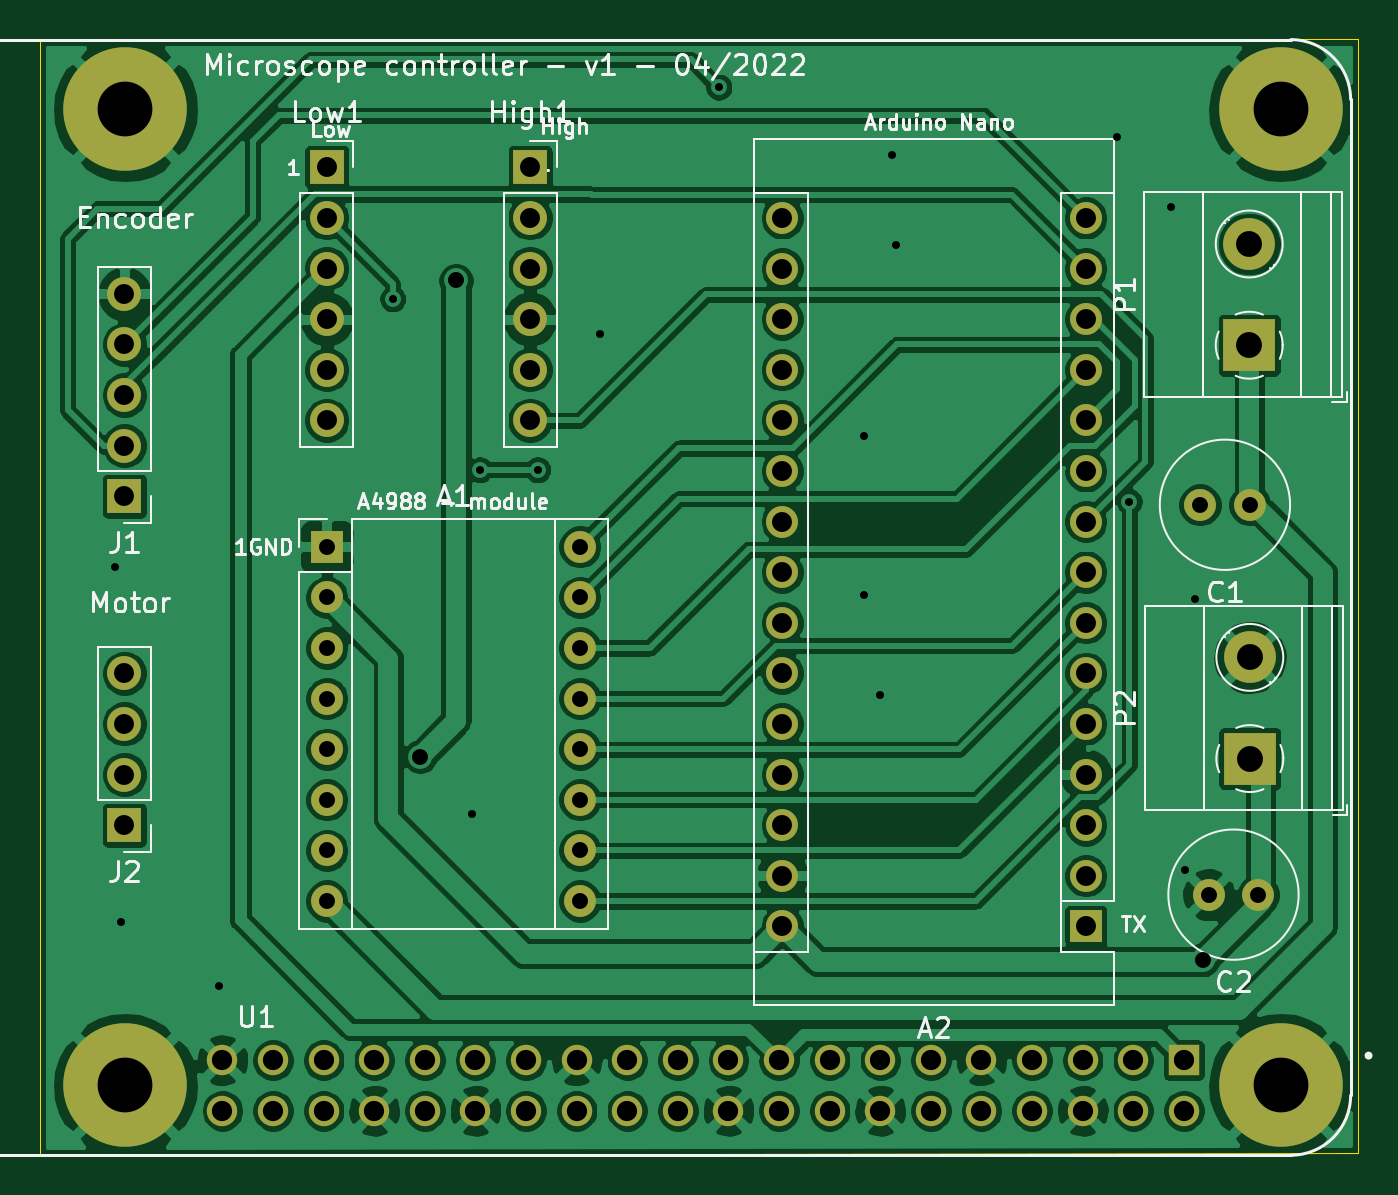
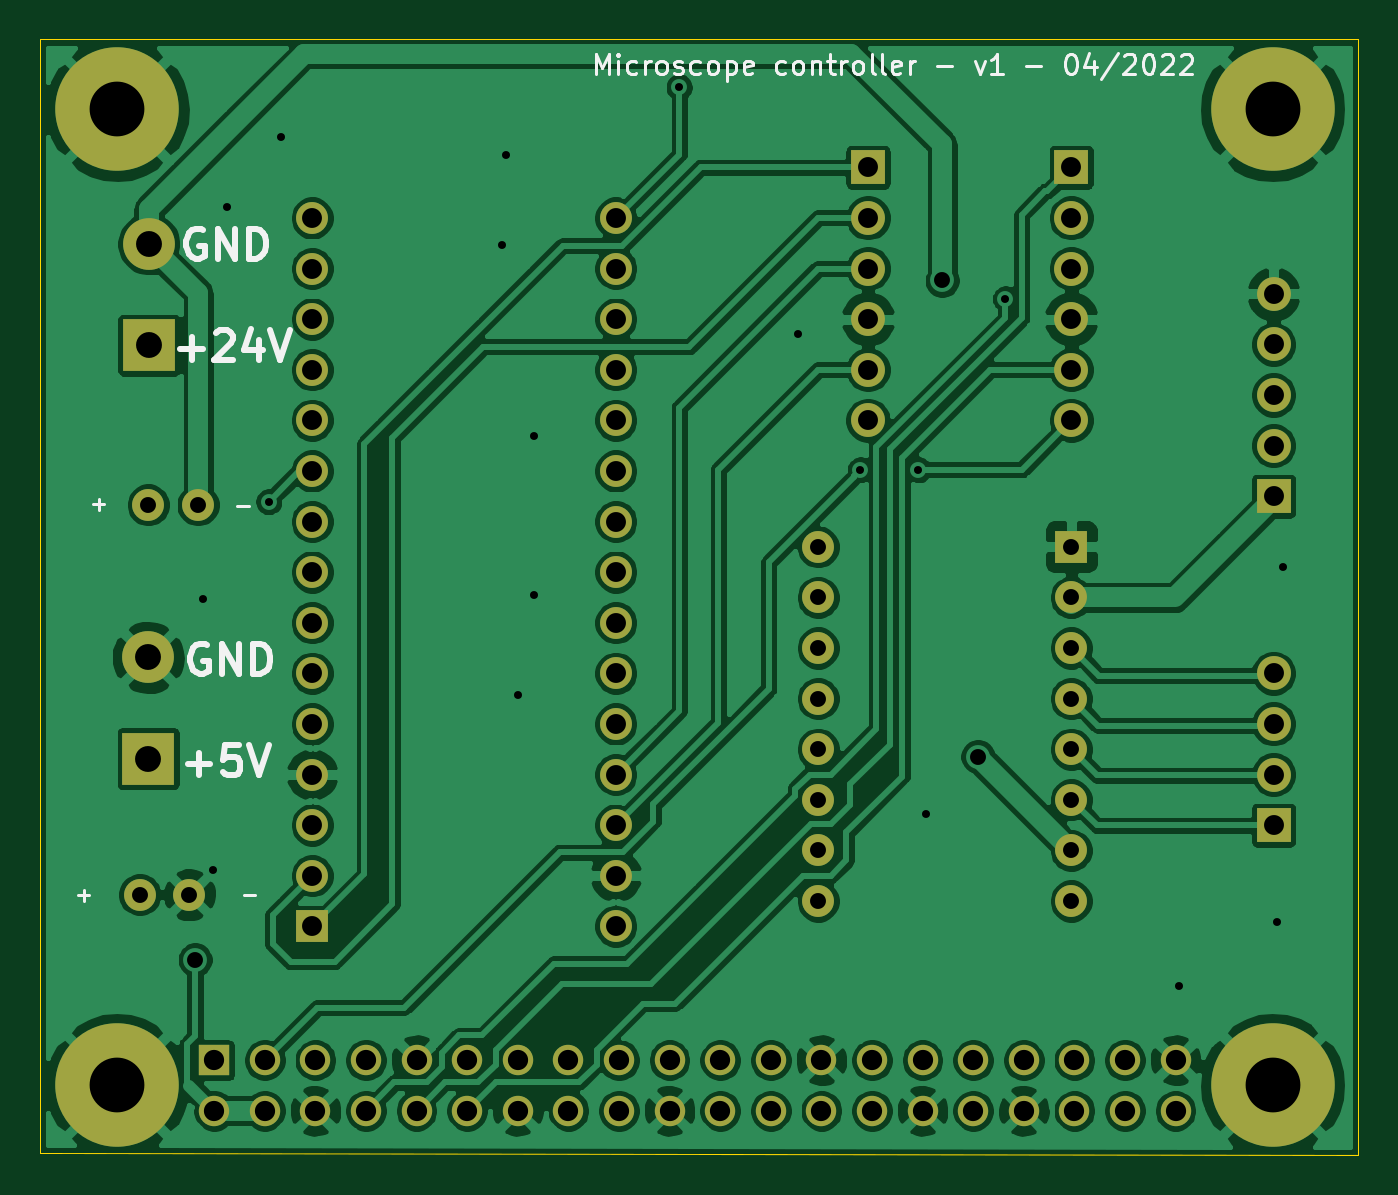
Circuit board: 11 layer files. Board 66.2 x 56.0 mm.
- bottom_copper: micro3D-B_Cu.gbl (247122 bytes)
- bottom_mask: micro3D-B_Mask.gbs (4048 bytes)
- paste: micro3D-B_Paste.gbp (511 bytes)
- bottom_silk: micro3D-B_SilkS.gbo (15613 bytes)
- outline: micro3D-Edge_Cuts.gm1 (758 bytes)
- top_copper: micro3D-F_Cu.gtl (231737 bytes)
- top_mask: micro3D-F_Mask.gts (4048 bytes)
- paste: micro3D-F_Paste.gtp (511 bytes)
- top_silk: micro3D-F_SilkS.gto (38940 bytes)
- drill: micro3D-NPTH.drl (288 bytes)
- drill: micro3D-PTH.drl (2655 bytes)

=== bottom_copper: micro3D-B_Cu.gbl (247122 bytes, source omitted) ===
=== bottom_mask: micro3D-B_Mask.gbs ===
G04 #@! TF.GenerationSoftware,KiCad,Pcbnew,(5.1.12)-1*
G04 #@! TF.CreationDate,2022-04-21T18:06:29-03:00*
G04 #@! TF.ProjectId,micro3D,6d696372-6f33-4442-9e6b-696361645f70,rev?*
G04 #@! TF.SameCoordinates,Original*
G04 #@! TF.FileFunction,Soldermask,Bot*
G04 #@! TF.FilePolarity,Negative*
%FSLAX46Y46*%
G04 Gerber Fmt 4.6, Leading zero omitted, Abs format (unit mm)*
G04 Created by KiCad (PCBNEW (5.1.12)-1) date 2022-04-21 18:06:29*
%MOMM*%
%LPD*%
G01*
G04 APERTURE LIST*
%ADD10R,1.600000X1.600000*%
%ADD11O,1.600000X1.600000*%
%ADD12R,2.600000X2.600000*%
%ADD13C,2.600000*%
%ADD14C,6.200000*%
%ADD15R,1.524000X1.524000*%
%ADD16C,1.524000*%
%ADD17O,1.700000X1.700000*%
%ADD18R,1.700000X1.700000*%
%ADD19C,1.600000*%
G04 APERTURE END LIST*
D10*
X109220000Y-102870000D03*
D11*
X121920000Y-120650000D03*
X109220000Y-105410000D03*
X121920000Y-118110000D03*
X109220000Y-107950000D03*
X121920000Y-115570000D03*
X109220000Y-110490000D03*
X121920000Y-113030000D03*
X109220000Y-113030000D03*
X121920000Y-110490000D03*
X109220000Y-115570000D03*
X121920000Y-107950000D03*
X109220000Y-118110000D03*
X121920000Y-105410000D03*
X109220000Y-120650000D03*
X121920000Y-102870000D03*
D10*
X147320000Y-121920000D03*
D11*
X132080000Y-88900000D03*
X147320000Y-119380000D03*
X132080000Y-91440000D03*
X147320000Y-116840000D03*
X132080000Y-93980000D03*
X147320000Y-114300000D03*
X132080000Y-96520000D03*
X147320000Y-111760000D03*
X132080000Y-99060000D03*
X147320000Y-109220000D03*
X132080000Y-101600000D03*
X147320000Y-106680000D03*
X132080000Y-104140000D03*
X147320000Y-104140000D03*
X132080000Y-106680000D03*
X147320000Y-101600000D03*
X132080000Y-109220000D03*
X147320000Y-99060000D03*
X132080000Y-111760000D03*
X147320000Y-96520000D03*
X132080000Y-114300000D03*
X147320000Y-93980000D03*
X132080000Y-116840000D03*
X147320000Y-91440000D03*
X132080000Y-119380000D03*
X147320000Y-88900000D03*
X132080000Y-121920000D03*
X147320000Y-86360000D03*
X132080000Y-86360000D03*
D12*
X155520000Y-92750000D03*
D13*
X155520000Y-87670000D03*
X155550000Y-108420000D03*
D12*
X155550000Y-113500000D03*
D14*
X157110000Y-80910000D03*
X99110000Y-80910000D03*
X99110000Y-129910000D03*
X157110000Y-129910000D03*
D15*
X152240000Y-128640000D03*
D16*
X149700000Y-128640000D03*
X147160000Y-128640000D03*
X144620000Y-128640000D03*
X142080000Y-128640000D03*
X139540000Y-128640000D03*
X152240000Y-131180000D03*
X149700000Y-131180000D03*
X147160000Y-131180000D03*
X144620000Y-131180000D03*
X142080000Y-131180000D03*
X139540000Y-131180000D03*
X137000000Y-128640000D03*
X137000000Y-131180000D03*
X134460000Y-128640000D03*
X131920000Y-128640000D03*
X129380000Y-128640000D03*
X126840000Y-128640000D03*
X124300000Y-128640000D03*
X121760000Y-128640000D03*
X134460000Y-131180000D03*
X131920000Y-131180000D03*
X129380000Y-131180000D03*
X126840000Y-131180000D03*
X124300000Y-131180000D03*
X121760000Y-131180000D03*
X119220000Y-128640000D03*
X119220000Y-131180000D03*
X116680000Y-128640000D03*
X114140000Y-128640000D03*
X111600000Y-128640000D03*
X109060000Y-128640000D03*
X106520000Y-128640000D03*
X103980000Y-128640000D03*
X116680000Y-131180000D03*
X114140000Y-131180000D03*
X111600000Y-131180000D03*
X109060000Y-131180000D03*
X106520000Y-131180000D03*
X103980000Y-131180000D03*
D17*
X119420000Y-96520000D03*
X119420000Y-93980000D03*
X119420000Y-91440000D03*
X119420000Y-88900000D03*
X119420000Y-86360000D03*
D18*
X119420000Y-83820000D03*
X109220000Y-83820000D03*
D17*
X109220000Y-86360000D03*
X109220000Y-88900000D03*
X109220000Y-91440000D03*
X109220000Y-93980000D03*
X109220000Y-96520000D03*
D19*
X155550000Y-100760000D03*
X153050000Y-100760000D03*
X153480000Y-120330000D03*
X155980000Y-120330000D03*
D18*
X99060000Y-100330000D03*
D17*
X99060000Y-97790000D03*
X99060000Y-95250000D03*
X99060000Y-92710000D03*
X99060000Y-90170000D03*
D18*
X99060000Y-116840000D03*
D17*
X99060000Y-114300000D03*
X99060000Y-111760000D03*
X99060000Y-109220000D03*
M02*

=== paste: micro3D-B_Paste.gbp ===
G04 #@! TF.GenerationSoftware,KiCad,Pcbnew,(5.1.12)-1*
G04 #@! TF.CreationDate,2022-04-21T18:06:29-03:00*
G04 #@! TF.ProjectId,micro3D,6d696372-6f33-4442-9e6b-696361645f70,rev?*
G04 #@! TF.SameCoordinates,Original*
G04 #@! TF.FileFunction,Paste,Bot*
G04 #@! TF.FilePolarity,Positive*
%FSLAX46Y46*%
G04 Gerber Fmt 4.6, Leading zero omitted, Abs format (unit mm)*
G04 Created by KiCad (PCBNEW (5.1.12)-1) date 2022-04-21 18:06:29*
%MOMM*%
%LPD*%
G01*
G04 APERTURE LIST*
G04 APERTURE END LIST*
M02*

=== bottom_silk: micro3D-B_SilkS.gbo (15613 bytes, source omitted) ===
=== outline: micro3D-Edge_Cuts.gm1 ===
G04 #@! TF.GenerationSoftware,KiCad,Pcbnew,(5.1.12)-1*
G04 #@! TF.CreationDate,2022-04-21T18:06:29-03:00*
G04 #@! TF.ProjectId,micro3D,6d696372-6f33-4442-9e6b-696361645f70,rev?*
G04 #@! TF.SameCoordinates,Original*
G04 #@! TF.FileFunction,Profile,NP*
%FSLAX46Y46*%
G04 Gerber Fmt 4.6, Leading zero omitted, Abs format (unit mm)*
G04 Created by KiCad (PCBNEW (5.1.12)-1) date 2022-04-21 18:06:29*
%MOMM*%
%LPD*%
G01*
G04 APERTURE LIST*
G04 #@! TA.AperFunction,Profile*
%ADD10C,0.050000*%
G04 #@! TD*
G04 APERTURE END LIST*
D10*
X161000000Y-77400000D02*
X94800000Y-77400000D01*
X161000000Y-133300000D02*
X161000000Y-77400000D01*
X94800000Y-133400000D02*
X161000000Y-133300000D01*
X94800000Y-77400000D02*
X94800000Y-133400000D01*
M02*

=== top_copper: micro3D-F_Cu.gtl (231737 bytes, source omitted) ===
=== top_mask: micro3D-F_Mask.gts ===
G04 #@! TF.GenerationSoftware,KiCad,Pcbnew,(5.1.12)-1*
G04 #@! TF.CreationDate,2022-04-21T18:06:29-03:00*
G04 #@! TF.ProjectId,micro3D,6d696372-6f33-4442-9e6b-696361645f70,rev?*
G04 #@! TF.SameCoordinates,Original*
G04 #@! TF.FileFunction,Soldermask,Top*
G04 #@! TF.FilePolarity,Negative*
%FSLAX46Y46*%
G04 Gerber Fmt 4.6, Leading zero omitted, Abs format (unit mm)*
G04 Created by KiCad (PCBNEW (5.1.12)-1) date 2022-04-21 18:06:29*
%MOMM*%
%LPD*%
G01*
G04 APERTURE LIST*
%ADD10R,1.600000X1.600000*%
%ADD11O,1.600000X1.600000*%
%ADD12R,2.600000X2.600000*%
%ADD13C,2.600000*%
%ADD14C,6.200000*%
%ADD15R,1.524000X1.524000*%
%ADD16C,1.524000*%
%ADD17O,1.700000X1.700000*%
%ADD18R,1.700000X1.700000*%
%ADD19C,1.600000*%
G04 APERTURE END LIST*
D10*
X109220000Y-102870000D03*
D11*
X121920000Y-120650000D03*
X109220000Y-105410000D03*
X121920000Y-118110000D03*
X109220000Y-107950000D03*
X121920000Y-115570000D03*
X109220000Y-110490000D03*
X121920000Y-113030000D03*
X109220000Y-113030000D03*
X121920000Y-110490000D03*
X109220000Y-115570000D03*
X121920000Y-107950000D03*
X109220000Y-118110000D03*
X121920000Y-105410000D03*
X109220000Y-120650000D03*
X121920000Y-102870000D03*
D10*
X147320000Y-121920000D03*
D11*
X132080000Y-88900000D03*
X147320000Y-119380000D03*
X132080000Y-91440000D03*
X147320000Y-116840000D03*
X132080000Y-93980000D03*
X147320000Y-114300000D03*
X132080000Y-96520000D03*
X147320000Y-111760000D03*
X132080000Y-99060000D03*
X147320000Y-109220000D03*
X132080000Y-101600000D03*
X147320000Y-106680000D03*
X132080000Y-104140000D03*
X147320000Y-104140000D03*
X132080000Y-106680000D03*
X147320000Y-101600000D03*
X132080000Y-109220000D03*
X147320000Y-99060000D03*
X132080000Y-111760000D03*
X147320000Y-96520000D03*
X132080000Y-114300000D03*
X147320000Y-93980000D03*
X132080000Y-116840000D03*
X147320000Y-91440000D03*
X132080000Y-119380000D03*
X147320000Y-88900000D03*
X132080000Y-121920000D03*
X147320000Y-86360000D03*
X132080000Y-86360000D03*
D12*
X155520000Y-92750000D03*
D13*
X155520000Y-87670000D03*
X155550000Y-108420000D03*
D12*
X155550000Y-113500000D03*
D14*
X157110000Y-80910000D03*
X99110000Y-80910000D03*
X99110000Y-129910000D03*
X157110000Y-129910000D03*
D15*
X152240000Y-128640000D03*
D16*
X149700000Y-128640000D03*
X147160000Y-128640000D03*
X144620000Y-128640000D03*
X142080000Y-128640000D03*
X139540000Y-128640000D03*
X152240000Y-131180000D03*
X149700000Y-131180000D03*
X147160000Y-131180000D03*
X144620000Y-131180000D03*
X142080000Y-131180000D03*
X139540000Y-131180000D03*
X137000000Y-128640000D03*
X137000000Y-131180000D03*
X134460000Y-128640000D03*
X131920000Y-128640000D03*
X129380000Y-128640000D03*
X126840000Y-128640000D03*
X124300000Y-128640000D03*
X121760000Y-128640000D03*
X134460000Y-131180000D03*
X131920000Y-131180000D03*
X129380000Y-131180000D03*
X126840000Y-131180000D03*
X124300000Y-131180000D03*
X121760000Y-131180000D03*
X119220000Y-128640000D03*
X119220000Y-131180000D03*
X116680000Y-128640000D03*
X114140000Y-128640000D03*
X111600000Y-128640000D03*
X109060000Y-128640000D03*
X106520000Y-128640000D03*
X103980000Y-128640000D03*
X116680000Y-131180000D03*
X114140000Y-131180000D03*
X111600000Y-131180000D03*
X109060000Y-131180000D03*
X106520000Y-131180000D03*
X103980000Y-131180000D03*
D17*
X119420000Y-96520000D03*
X119420000Y-93980000D03*
X119420000Y-91440000D03*
X119420000Y-88900000D03*
X119420000Y-86360000D03*
D18*
X119420000Y-83820000D03*
X109220000Y-83820000D03*
D17*
X109220000Y-86360000D03*
X109220000Y-88900000D03*
X109220000Y-91440000D03*
X109220000Y-93980000D03*
X109220000Y-96520000D03*
D19*
X155550000Y-100760000D03*
X153050000Y-100760000D03*
X153480000Y-120330000D03*
X155980000Y-120330000D03*
D18*
X99060000Y-100330000D03*
D17*
X99060000Y-97790000D03*
X99060000Y-95250000D03*
X99060000Y-92710000D03*
X99060000Y-90170000D03*
D18*
X99060000Y-116840000D03*
D17*
X99060000Y-114300000D03*
X99060000Y-111760000D03*
X99060000Y-109220000D03*
M02*

=== paste: micro3D-F_Paste.gtp ===
G04 #@! TF.GenerationSoftware,KiCad,Pcbnew,(5.1.12)-1*
G04 #@! TF.CreationDate,2022-04-21T18:06:29-03:00*
G04 #@! TF.ProjectId,micro3D,6d696372-6f33-4442-9e6b-696361645f70,rev?*
G04 #@! TF.SameCoordinates,Original*
G04 #@! TF.FileFunction,Paste,Top*
G04 #@! TF.FilePolarity,Positive*
%FSLAX46Y46*%
G04 Gerber Fmt 4.6, Leading zero omitted, Abs format (unit mm)*
G04 Created by KiCad (PCBNEW (5.1.12)-1) date 2022-04-21 18:06:29*
%MOMM*%
%LPD*%
G01*
G04 APERTURE LIST*
G04 APERTURE END LIST*
M02*

=== top_silk: micro3D-F_SilkS.gto (38940 bytes, source omitted) ===
=== drill: micro3D-NPTH.drl ===
M48
; DRILL file {KiCad (5.1.12)-1} date 04/21/22 18:06:40
; FORMAT={-:-/ absolute / metric / decimal}
; #@! TF.CreationDate,2022-04-21T18:06:40-03:00
; #@! TF.GenerationSoftware,Kicad,Pcbnew,(5.1.12)-1
; #@! TF.FileFunction,NonPlated,1,2,NPTH
FMAT,2
METRIC
%
G90
G05
T0
M30

=== drill: micro3D-PTH.drl ===
M48
; DRILL file {KiCad (5.1.12)-1} date 04/21/22 18:06:40
; FORMAT={-:-/ absolute / metric / decimal}
; #@! TF.CreationDate,2022-04-21T18:06:40-03:00
; #@! TF.GenerationSoftware,Kicad,Pcbnew,(5.1.12)-1
; #@! TF.FileFunction,Plated,1,2,PTH
FMAT,2
METRIC
T1C0.400
T2C0.800
T3C1.000
T4C1.016
T5C1.300
T6C2.750
%
G90
G05
T1
X98.6Y-103.9
X98.9Y-121.7
X103.8Y-124.9
X112.522Y-90.424
X116.5Y-116.3
X116.9Y-99.0
X119.8Y-99.0
X122.936Y-92.202
X128.9Y-79.8
X136.2Y-97.3
X136.2Y-105.3
X137.0Y-110.3
X137.6Y-83.2
X137.8Y-87.7
X148.9Y-82.3
X149.5Y-100.6
X151.6Y-85.8
X152.3Y-119.1
X152.8Y-105.5
T2
X109.22Y-102.87
X109.22Y-105.41
X109.22Y-107.95
X109.22Y-110.49
X109.22Y-113.03
X109.22Y-115.57
X109.22Y-118.11
X109.22Y-120.65
X113.9Y-113.4
X115.7Y-89.5
X121.92Y-102.87
X121.92Y-105.41
X121.92Y-107.95
X121.92Y-110.49
X121.92Y-113.03
X121.92Y-115.57
X121.92Y-118.11
X121.92Y-120.65
X153.05Y-100.76
X153.2Y-123.6
X153.48Y-120.33
X155.55Y-100.76
X155.98Y-120.33
T3
X99.06Y-90.17
X99.06Y-92.71
X99.06Y-95.25
X99.06Y-97.79
X99.06Y-100.33
X99.06Y-109.22
X99.06Y-111.76
X99.06Y-114.3
X99.06Y-116.84
X109.22Y-83.82
X109.22Y-86.36
X109.22Y-88.9
X109.22Y-91.44
X109.22Y-93.98
X109.22Y-96.52
X119.42Y-83.82
X119.42Y-86.36
X119.42Y-88.9
X119.42Y-91.44
X119.42Y-93.98
X119.42Y-96.52
X132.08Y-86.36
X132.08Y-88.9
X132.08Y-91.44
X132.08Y-93.98
X132.08Y-96.52
X132.08Y-99.06
X132.08Y-101.6
X132.08Y-104.14
X132.08Y-106.68
X132.08Y-109.22
X132.08Y-111.76
X132.08Y-114.3
X132.08Y-116.84
X132.08Y-119.38
X132.08Y-121.92
X147.32Y-86.36
X147.32Y-88.9
X147.32Y-91.44
X147.32Y-93.98
X147.32Y-96.52
X147.32Y-99.06
X147.32Y-101.6
X147.32Y-104.14
X147.32Y-106.68
X147.32Y-109.22
X147.32Y-111.76
X147.32Y-114.3
X147.32Y-116.84
X147.32Y-119.38
X147.32Y-121.92
T4
X103.98Y-128.64
X103.98Y-131.18
X106.52Y-128.64
X106.52Y-131.18
X109.06Y-128.64
X109.06Y-131.18
X111.6Y-128.64
X111.6Y-131.18
X114.14Y-128.64
X114.14Y-131.18
X116.68Y-128.64
X116.68Y-131.18
X119.22Y-128.64
X119.22Y-131.18
X121.76Y-128.64
X121.76Y-131.18
X124.3Y-128.64
X124.3Y-131.18
X126.84Y-128.64
X126.84Y-131.18
X129.38Y-128.64
X129.38Y-131.18
X131.92Y-128.64
X131.92Y-131.18
X134.46Y-128.64
X134.46Y-131.18
X137.0Y-128.64
X137.0Y-131.18
X139.54Y-128.64
X139.54Y-131.18
X142.08Y-128.64
X142.08Y-131.18
X144.62Y-128.64
X144.62Y-131.18
X147.16Y-128.64
X147.16Y-131.18
X149.7Y-128.64
X149.7Y-131.18
X152.24Y-128.64
X152.24Y-131.18
T5
X155.52Y-87.67
X155.52Y-92.75
X155.55Y-108.42
X155.55Y-113.5
T6
X99.11Y-80.91
X99.11Y-129.91
X157.11Y-80.91
X157.11Y-129.91
T0
M30

